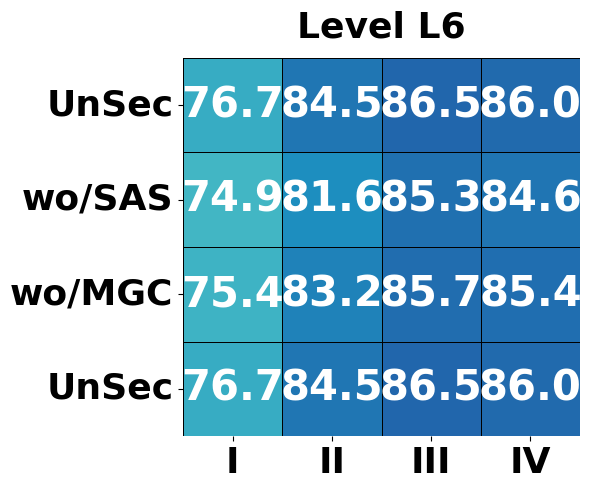
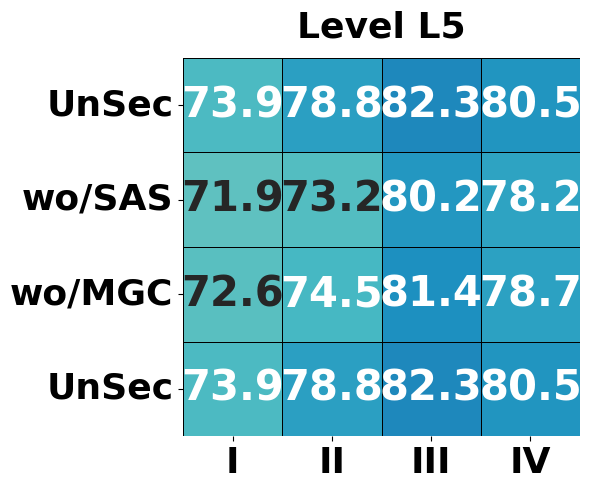
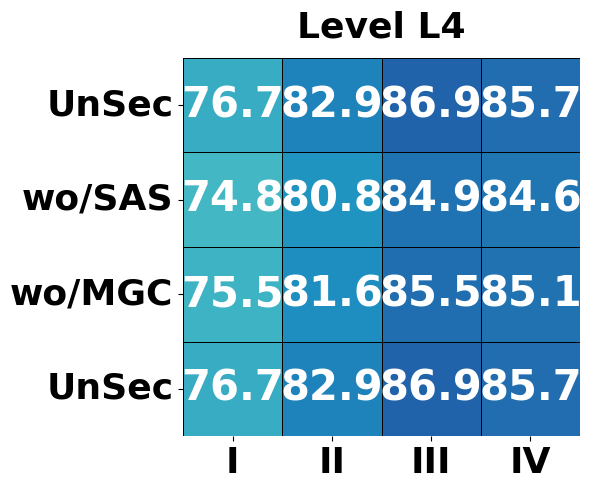
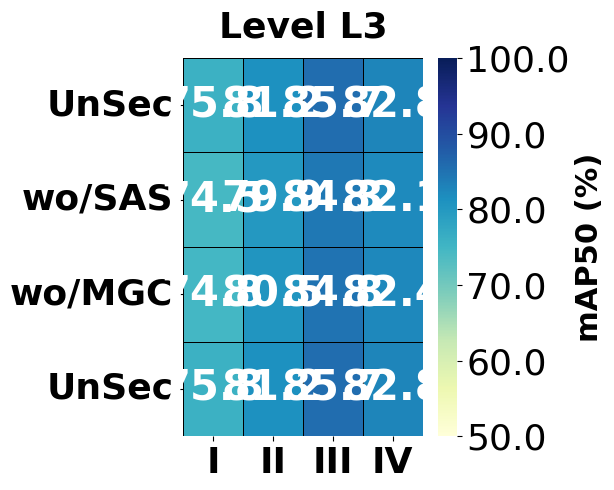
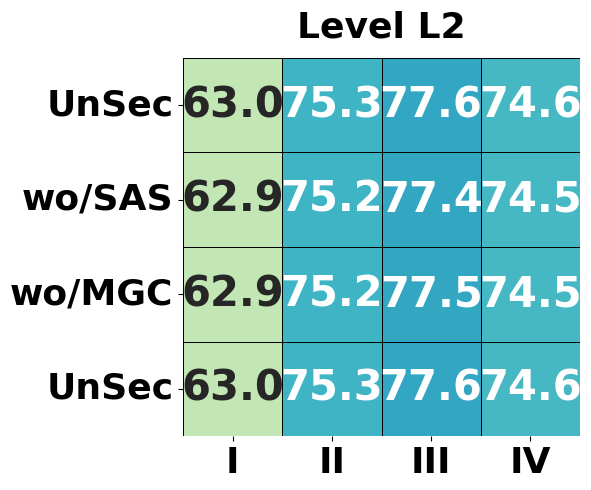
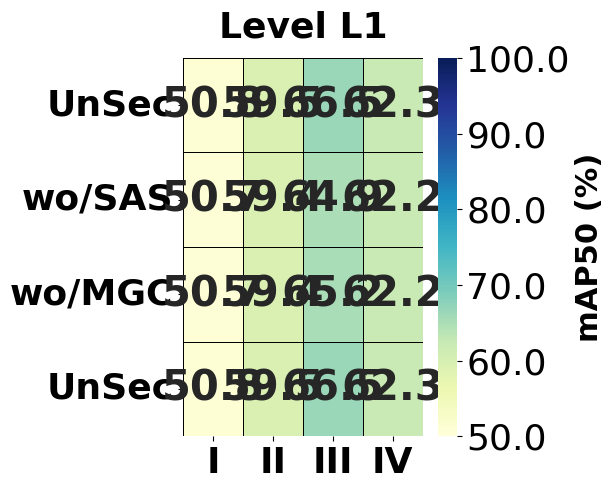

Write Python code to recreate these figures, in order.
import matplotlib.pyplot as plt
import numpy as np
import seaborn as sns
import os

# Create a directory for saving heatmaps if it doesn't already exist
os.makedirs("heatmap", exist_ok=True)

# Define the plotting function to create a heatmap
def plot_heatmap(data_dict, title, filename, show_colorbar=False):
    # Convert the dictionary to a 4x4 matrix for heatmap plotting
    methods = ["UnSec", "wo/SAS", "wo/MGC", "UnSec"]
    datasets = ["I", "II", "III", "IV"]

    # Create a matrix from the dictionary data
    data_matrix = np.array([data_dict[method] for method in methods])
    print(data_matrix)

    # Set font to Times New Roman
    plt.rcParams["font.family"] = "Times New Roman"

    # Plot heatmap with specified font size and weight
    plt.figure(figsize=(6, 5))
    sns.heatmap(
        data_matrix,
        annot=True,
        fmt=".1f",
        cmap="YlGnBu",
        cbar=show_colorbar,  # Display colorbar based on parameter
        cbar_kws={'label': 'mAP50 (%)', 'format': '%.1f'} if show_colorbar else None,
        linewidths=0.5,
        linecolor='black',
        vmin=50, vmax=100,
        annot_kws={"size": 30, "weight": "bold"}  # Annotation size and weight
    )

    # Set x and y ticks, title, and color bar label with Times New Roman font, bold weight, and desired sizes
    plt.xticks(np.arange(4) + 0.5, datasets, ha='center', fontsize=26, weight='bold')
    plt.yticks(np.arange(4) + 0.5, methods, rotation=0, va='center', fontsize=26, weight='bold')
    plt.title(title, pad=15, fontsize=26, weight='bold')

    # Adjust color bar font size if it is displayed
    if show_colorbar:
        cbar = plt.gca().collections[0].colorbar
        cbar.ax.tick_params(labelsize=26)
        cbar.set_label('mAP50 (%)', size=22, weight='bold')

    # Remove excess white space around the plot
    plt.tight_layout()
    plt.savefig(filename, dpi=600, bbox_inches='tight')
    plt.show()
    plt.close()

# Define the data dictionary
data_values_dict = {
    "L6": {
        "UnSec": [74.0, 78.8, 84.5, 82.7],
        "wo/SAS": [74.9, 81.6, 85.3, 84.6],
        "wo/MGC": [75.4, 83.2, 85.7, 85.4],
        "UnSec": [76.7, 84.5, 86.5, 86.0]
    },
    "L5": {
        "UnSec": [68.4, 69.0, 76.3, 76.1],
        "wo/SAS": [71.9, 73.2, 80.2, 78.2],
        "wo/MGC": [72.6, 74.5, 81.4, 78.7],
        "UnSec": [73.9, 78.8, 82.3, 80.5]
    },
    "L4": {
        "UnSec": [73.7, 79.3, 84.0, 83.4],
        "wo/SAS": [74.8, 80.8, 84.9, 84.6],
        "wo/MGC": [75.5, 81.6, 85.5, 85.1],
        "UnSec": [76.7, 82.9, 86.9, 85.7]
    },
    "L3": {
        "UnSec": [73.2, 78.7, 83.6, 81.7],
        "wo/SAS": [74.5, 79.9, 84.3, 82.1],
        "wo/MGC": [74.8, 80.5, 84.8, 82.4],
        "UnSec": [75.8, 81.2, 85.7, 82.8]
    },
    "L2": {
        "UnSec": [62.8, 75.1, 77.2, 74.5],
        "wo/SAS": [62.9, 75.2, 77.4, 74.5],
        "wo/MGC": [62.9, 75.2, 77.5, 74.5],
        "UnSec": [63.0, 75.3, 77.6, 74.6]
    },
    "L1": {
        "UnSec": [50.7, 59.4, 63.8, 62.1],
        "wo/SAS": [50.7, 59.4, 64.9, 62.2],
        "wo/MGC": [50.7, 59.4, 65.2, 62.2],
        "UnSec": [50.8, 59.5, 66.5, 62.3]
    }
}
# Generate heatmap for each level; only show color bar for L3 and L1
for level, data in data_values_dict.items():
    show_colorbar = level in ["L3", "L1"]  # Color bar will be shown for L3 and L1
    plot_heatmap(data, f"Level {level}", f"heatmap/heatmap_{level}.png", show_colorbar=show_colorbar)
